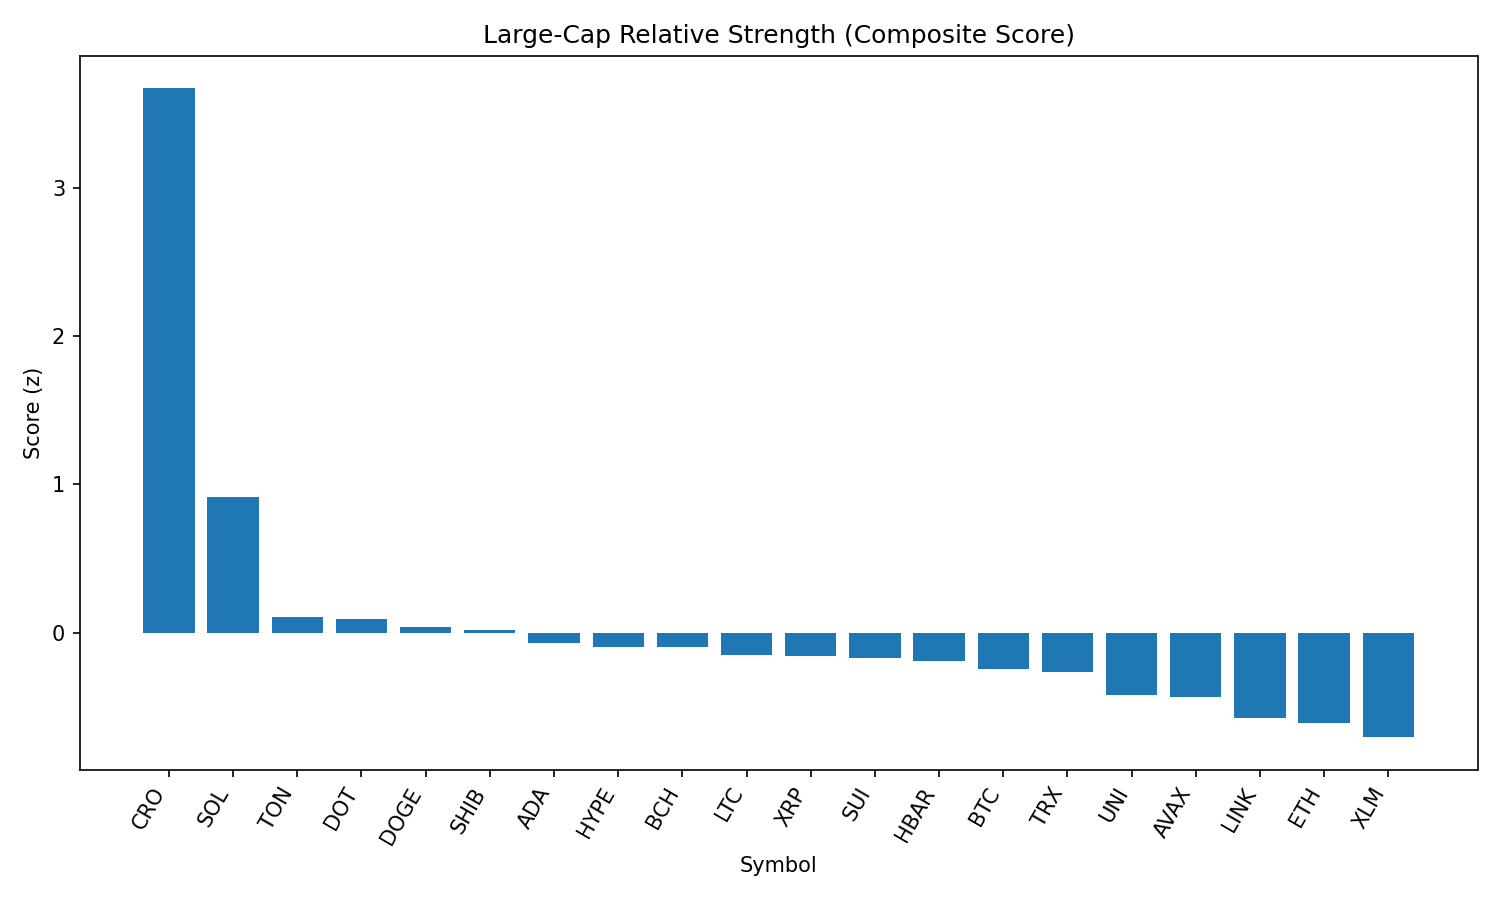

The table this chart was drawn from, first rows:
rank, name, symbol, price, pct_1h, pct_24h, pct_7d, pct_1h_vs_btc, pct_24h_vs_btc, pct_7d_vs_btc, market_cap_rank, market_cap, volume_usd, score
1, Cronos, CRO, 0.3122, 1.097, 24.76, 119.1, 1.254, 24.45, 119.4, 22, 10609575491, 2348304030, 3.668
2, Solana, SOL, 212, 0.7414, 2.218, 16.5, 0.8983, 1.899, 16.79, 6, 114843610864, 13803315936, 0.9162
3, Toncoin, TON, 3.17, 0.3016, -0.03086, -4.65, 0.4585, -0.3498, -4.36, 28, 8147420928, 286510874, 0.1087
4, Polkadot, DOT, 3.93, 0.1194, 1.559, 2.339, 0.2763, 1.24, 2.629, 34, 5988472337, 369471882, 0.09225
5, Dogecoin, DOGE, 0.2224, 0.1018, 0.9582, 2.451, 0.2587, 0.6392, 2.741, 9, 33582700328, 2166363214, 0.03672
6, Shiba Inu, SHIB, 1.254e-05, 0.1469, 0.3652, 0.8779, 0.3038, 0.04622, 1.168, 30, 7396601336, 202356151, 0.02274
7, Cardano, ADA, 0.8536, 0.1761, -1.154, -1.084, 0.333, -1.473, -0.7946, 11, 31170599996, 1528762901, -0.06853
8, Hyperliquid, HYPE, 46.98, 0.279, -4.569, 14.08, 0.4359, -4.888, 14.37, 16, 12719695742, 428999385, -0.09301
9, Bitcoin Cash, BCH, 553.3, 0.0726, -0.003265, -1.128, 0.2295, -0.3222, -0.8382, 21, 11029251386, 153327163, -0.09502
10, Litecoin, LTC, 112.5, 0.06351, -0.5004, -2.228, 0.2204, -0.8194, -1.938, 27, 8582876403, 483517765, -0.1477
11, XRP, XRP, 2.97, 0.03607, -0.9419, 2.098, 0.193, -1.261, 2.388, 3, 177291966087, 6485711518, -0.1579
12, Sui, SUI, 3.45, 0.02689, -0.5887, 0.4628, 0.1838, -0.9077, 0.7526, 19, 12125070577, 1024804063, -0.1689
13, Hedera, HBAR, 0.2374, 0.06285, -1.349, 0.432, 0.2198, -1.668, 0.7219, 24, 10068450999, 242563218, -0.189
14, Bitcoin, BTC, 112245, -0.1569, 0.319, -0.2898, 0.0, 0.0, 0.0, 1, 2238608044580, 34476706932, -0.2414
15, TRON, TRX, 0.343, 0.01051, -1.282, -2.888, 0.1674, -1.601, -2.599, 10, 32465398047, 841879803, -0.2619
16, Uniswap, UNI, 9.87, -0.1594, -0.8531, -4.222, -0.002521, -1.172, -3.932, 35, 5936777145, 346693426, -0.4156
17, Avalanche, AVAX, 24.37, -0.2192, -1.341, 5.949, -0.06227, -1.66, 6.239, 23, 10307958700, 717305295, -0.4309
18, Chainlink, LINK, 24.89, -0.6176, 2.927, -0.6056, -0.4607, 2.608, -0.3157, 13, 16882533245, 2725917436, -0.5761
19, Ethereum, ETH, 4472, -0.3953, -1.968, 5.422, -0.2384, -2.287, 5.712, 2, 540415486994, 30665380588, -0.6046
20, Stellar, XLM, 0.3762, -0.3681, -1.811, -4.983, -0.2112, -2.13, -4.694, 20, 11813001959, 283570493, -0.7026
21, BNB, BNB, 871, -0.6948, 1.198, 3.668, -0.5379, 0.8791, 3.958, 5, 121194493643, 1800921032, -0.7475
